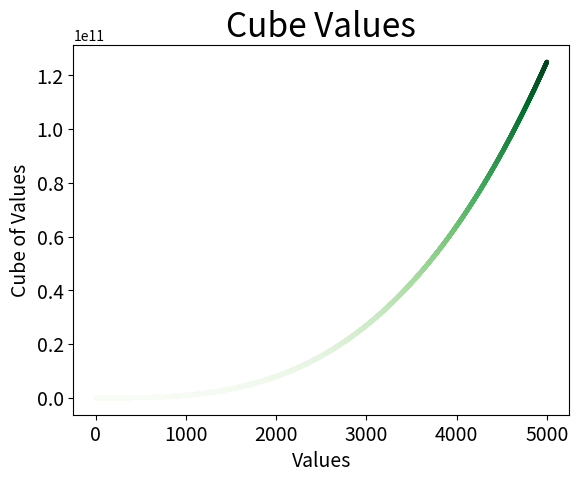

Here is the Python script that generated this plot:
import matplotlib.pyplot as plt

x_values = list(range(1, 5001))
y_values = [x**3 for x in x_values]

fig, ax = plt.subplots()
ax.scatter(x_values, y_values, c=y_values, cmap=plt.cm.Greens, s=5)

# Set the title and label axes.
ax.set_title("Cube Values", fontsize=24)
ax.set_xlabel("Values", fontsize=14)
ax.set_ylabel("Cube of Values", fontsize=14)

# Set tick params
ax.tick_params(axis="both", labelsize=14)

plt.show()
